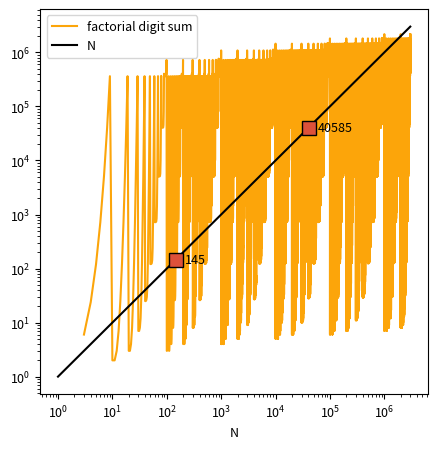

The script that saved this image:
# -*- coding: utf-8 -*-
"""
Digit factorials
Problem 34

145 is a curious number, as 1! + 4! + 5! = 1 + 24 + 120 = 145.

Find the sum of all numbers which are equal to the sum of the factorial of
their digits.

Note: as 1! = 1 and 2! = 2 are not sums they are not included.

"""

import math

N = 3000000  # upper limit for N and factorial sum intersecting
ns = range(3, N)  # skip 1 and 2
factorials = [math.factorial(i) for i in range(10)]  # precalculate factorials
def factorial_sum(number):
    return sum(factorials[int(digit)] for digit in str(number))
fac_sums = []
solutions = []

for n in ns:

    f = factorial_sum(n)
    fac_sums.append(f)

    if f == n:
        solutions.append(n)

print("solution = ",sum(solutions))

# %% plots

import matplotlib.pyplot as plt
plt.rc("font", size=9)
fig, ax = plt.subplots(figsize = (5,5))
plt.setp(ax, xlabel="N",)
colours = plt.cm.inferno([0.6, 0.8])
ax.loglog()

ax.plot(ns, fac_sums, c=colours[1], label="factorial digit sum")
ax.plot([1, N], [1, N], "-k", label="N")
plt.legend()
fig
for s in solutions:
    ax.plot(s, s, "s", ms=10, mfc=colours[0], mec="k")
    ax.text(s*1.5, s, s, ha="left", va="center")
fig.savefig("euler34.png", dpi=150)